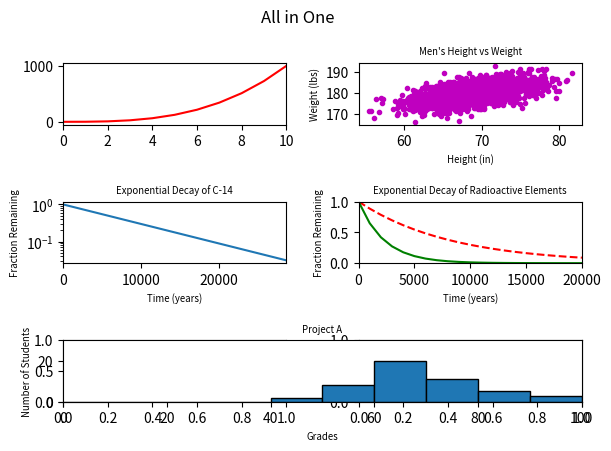

Write the Python code that produced this figure.
#!/usr/bin/env python3
import numpy as np
import matplotlib.pyplot as plt

y0 = np.arange(0, 11) ** 3

mean = [69, 0]
cov = [[15, 8], [8, 15]]
np.random.seed(5)
x1, y1 = np.random.multivariate_normal(mean, cov, 2000).T
y1 += 180

x2 = np.arange(0, 28651, 5730)
r2 = np.log(0.5)
t2 = 5730
y2 = np.exp((r2 / t2) * x2)

x3 = np.arange(0, 21000, 1000)
r3 = np.log(0.5)
t31 = 5730
t32 = 1600
y31 = np.exp((r3 / t31) * x3)
y32 = np.exp((r3 / t32) * x3)

np.random.seed(5)
student_grades = np.random.normal(68, 15, 50)

plt.subplots(nrows=3, ncols=2, squeeze=False)

plt.subplot(321)
plt.xlim(0, 10)
plt.plot(y0, 'r-')

plt.subplot(322)
plt.scatter(x1, y1, c='m', marker='.')
plt.xlabel('Height (in)', size='x-small')
plt.ylabel('Weight (lbs)', size='x-small')
plt.title("Men's Height vs Weight", size=('x-small'))

plt.subplot(323)
plt.xlabel("Time (years)", size='x-small')
plt.ylabel("Fraction Remaining", size='x-small')
plt.title("Exponential Decay of C-14", size='x-small')
plt.xlim(0, 28650)
plt.yscale("log")
plt.plot(x2, y2)

plt.subplot(324)
plt.xlabel("Time (years)", size='x-small')
plt.ylabel("Fraction Remaining", size='x-small')
plt.title("Exponential Decay of Radioactive Elements", size='x-small')
plt.axis([0, 20000, 0, 1])
plt.plot(x3, y31, "r--", x3, y32, "g-")

plt.subplot2grid((3, 2), (2, 0), colspan=2)
plt.xlabel("Grades", size='x-small')
plt.ylabel("Number of Students", size='x-small')
plt.title("Project A", size='x-small')
plt.axis([0, 100, 0, 30])
plt.hist(student_grades, np.arange(0., 110, 10), edgecolor='black')

plt.suptitle("All in One")
plt.tight_layout()
plt.show()
